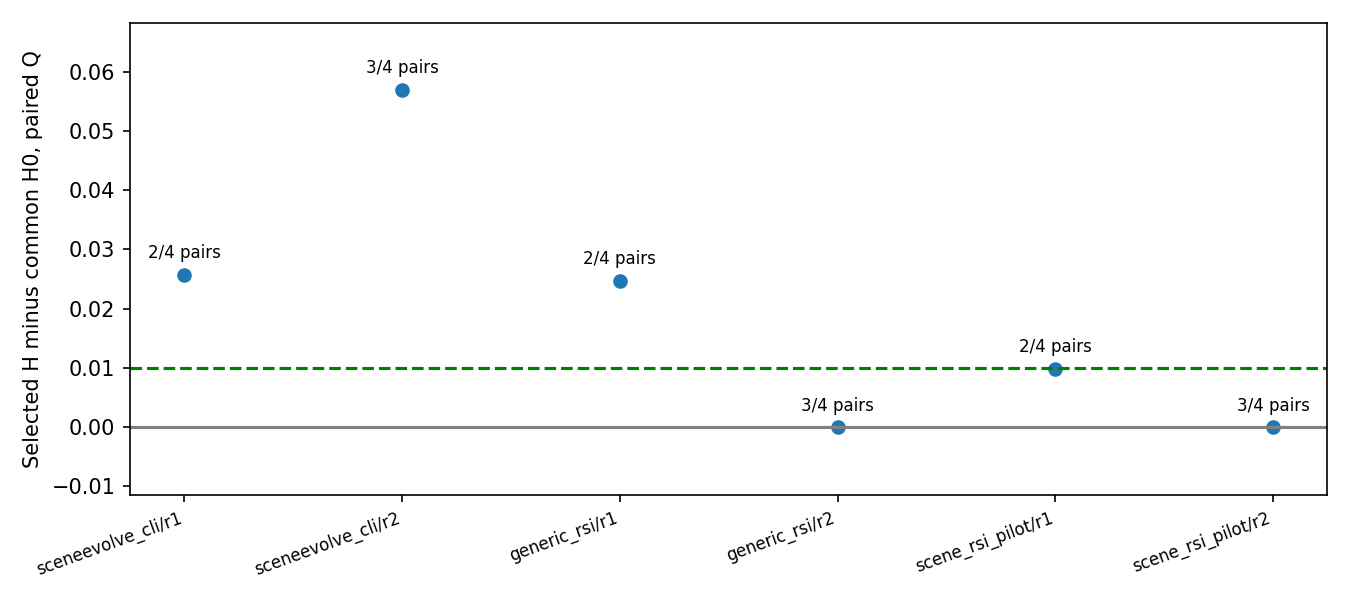

The data file committed next to this chart (first rows):
method, run_id, all_scheduled_pairs, valid_pairs, conditional_gain, functional_pass_count_difference, complete_valid_improvement
sceneevolve_cli, r1, 4, 2, 0.02567, 2, False
sceneevolve_cli, r2, 4, 3, 0.05691, 1, False
generic_rsi, r1, 4, 2, 0.02474, 2, False
generic_rsi, r2, 4, 3, 0, 0, False
scene_rsi_pilot, r1, 4, 2, 0.009831, 2, False
scene_rsi_pilot, r2, 4, 3, 0, 0, False
